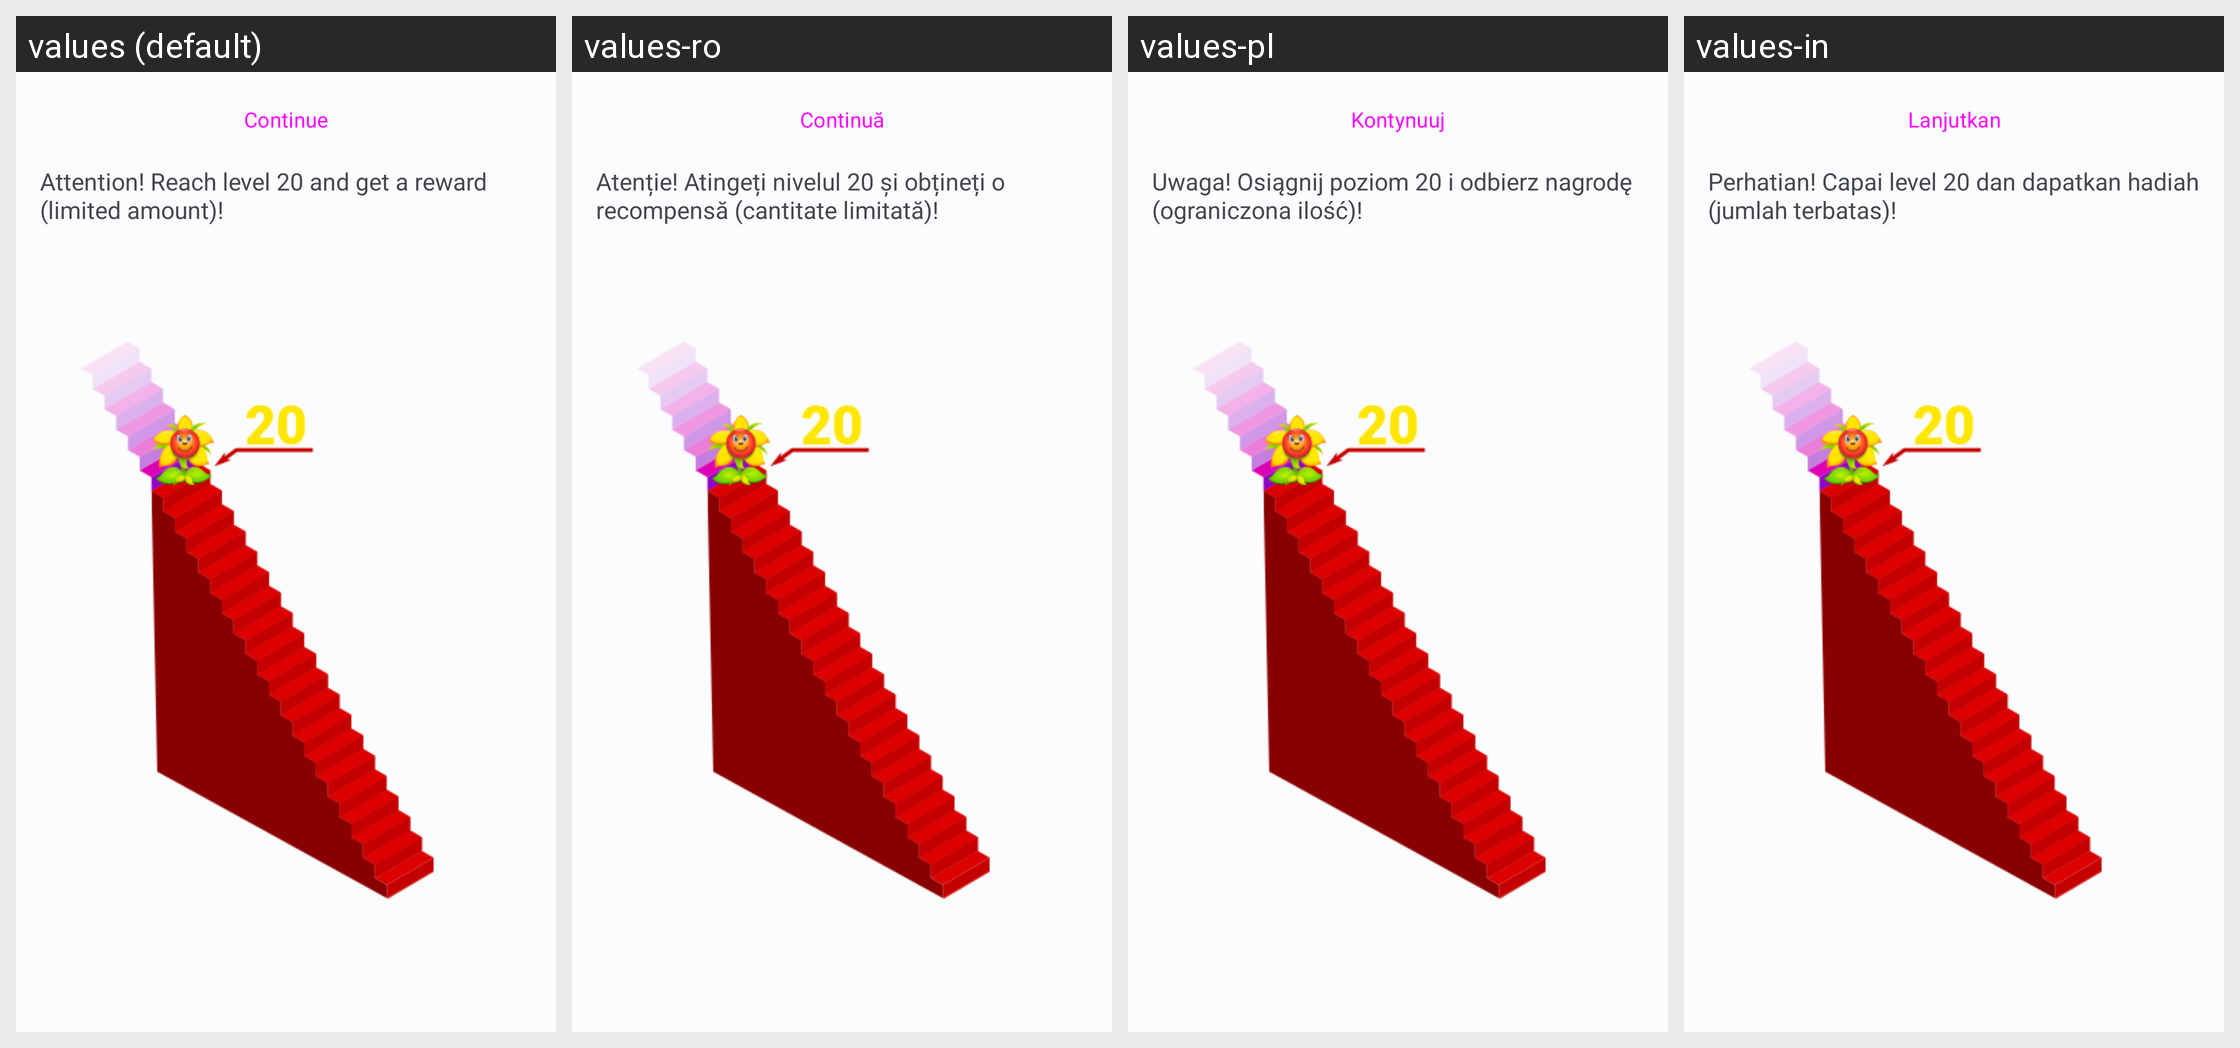

The Android screen above is rendered under several locales of the same app. Produce the string resources it draws, with the default and per-locale values.
Android screen res/layout/competition_fragment.xml rendered under 4 locales, left to right: values (default), values-ro, values-pl, values-in. Device: Nexus 5 (rendered at 1080×1920; each locale shown at half size, 540×960, under a caption strip naming it); theme Theme.OC.
Other locales in the repository, not shown: values-de, values-es, values-et, values-fi, values-fr, values-it, values-ja, values-ko, values-nl, values-pt, values-sv, values-tr, values-uk, values-zh.
Strings drawn on this screen, with the default value and each locale's value (text and hints the layout hard-codes, and strings that could not be matched under every locale, appear in the picture but are not listed):

continue_game
  values: Continue
  values-ro: Continuă
  values-pl: Kontynuuj
  values-in: Lanjutkan

competition_announcement
  values: Attention! Reach level 20 and get a reward (limited amount)!
  values-ro: Atenție! Atingeți nivelul 20 și obțineți o recompensă (cantitate limitată)!
  values-pl: Uwaga! Osiągnij poziom 20 i odbierz nagrodę (ograniczona ilość)!
  values-in: Perhatian! Capai level 20 dan dapatkan hadiah (jumlah terbatas)!
